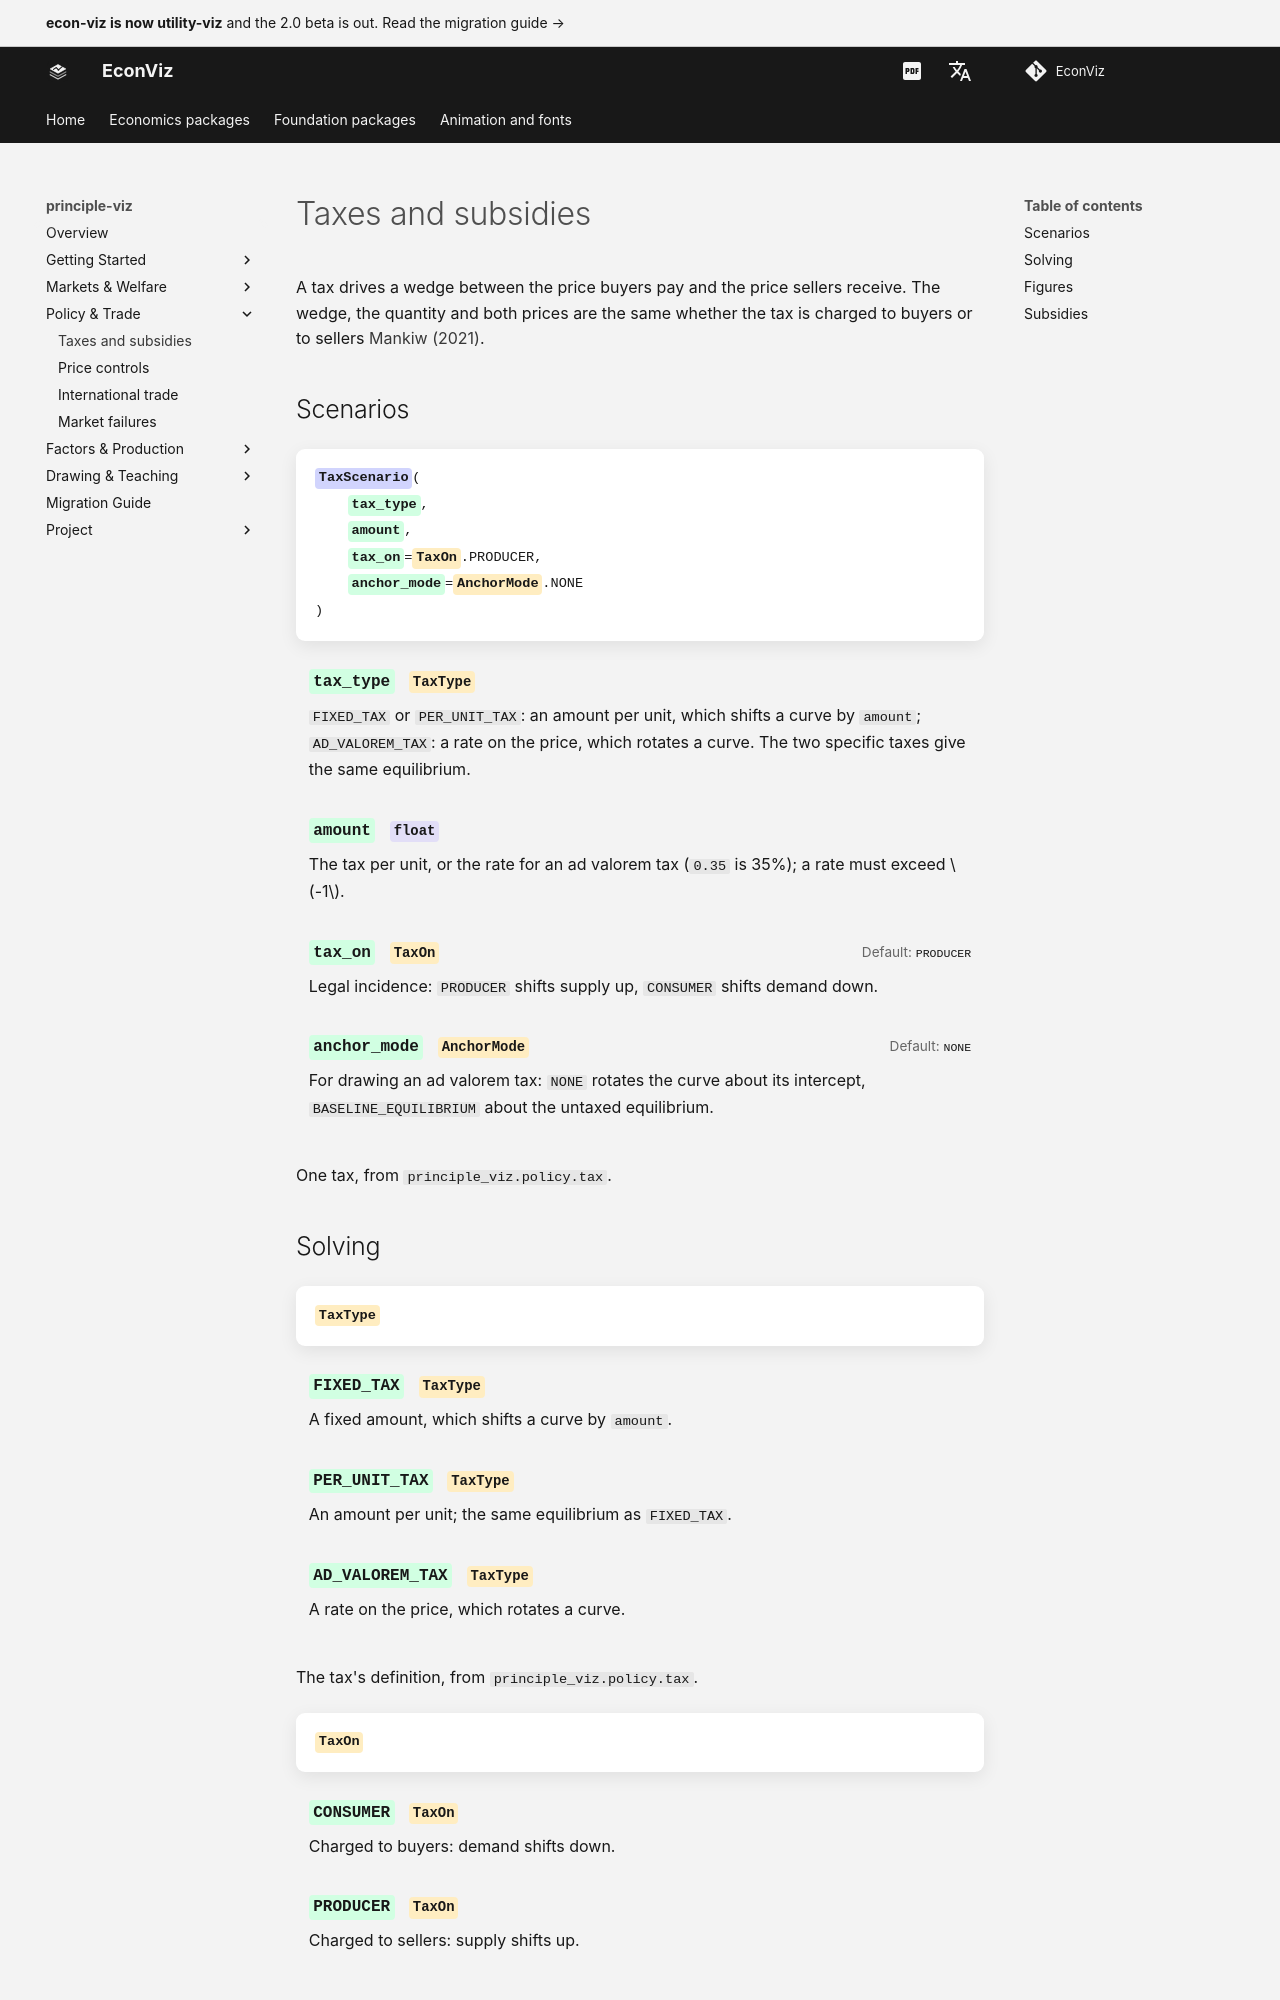

repository: EconViz/econ-viz-docs · page: principle-viz/guides/taxes/index.html · generator: mkdocs

---
seo_title: "Taxes and subsidies"
---

# Taxes and subsidies

<span id="sec-taxes"></span>

A tax drives a wedge between the price buyers pay and the price sellers
receive. The wedge, the quantity and both prices are the same whether the
tax is charged to buyers or to sellers [Mankiw (2021)](../project/references.md#mankiw2021).

## Scenarios

<!-- api: agora.principle_viz.guides_taxes_1 -->

One tax, from `principle_viz.policy.tax`.
